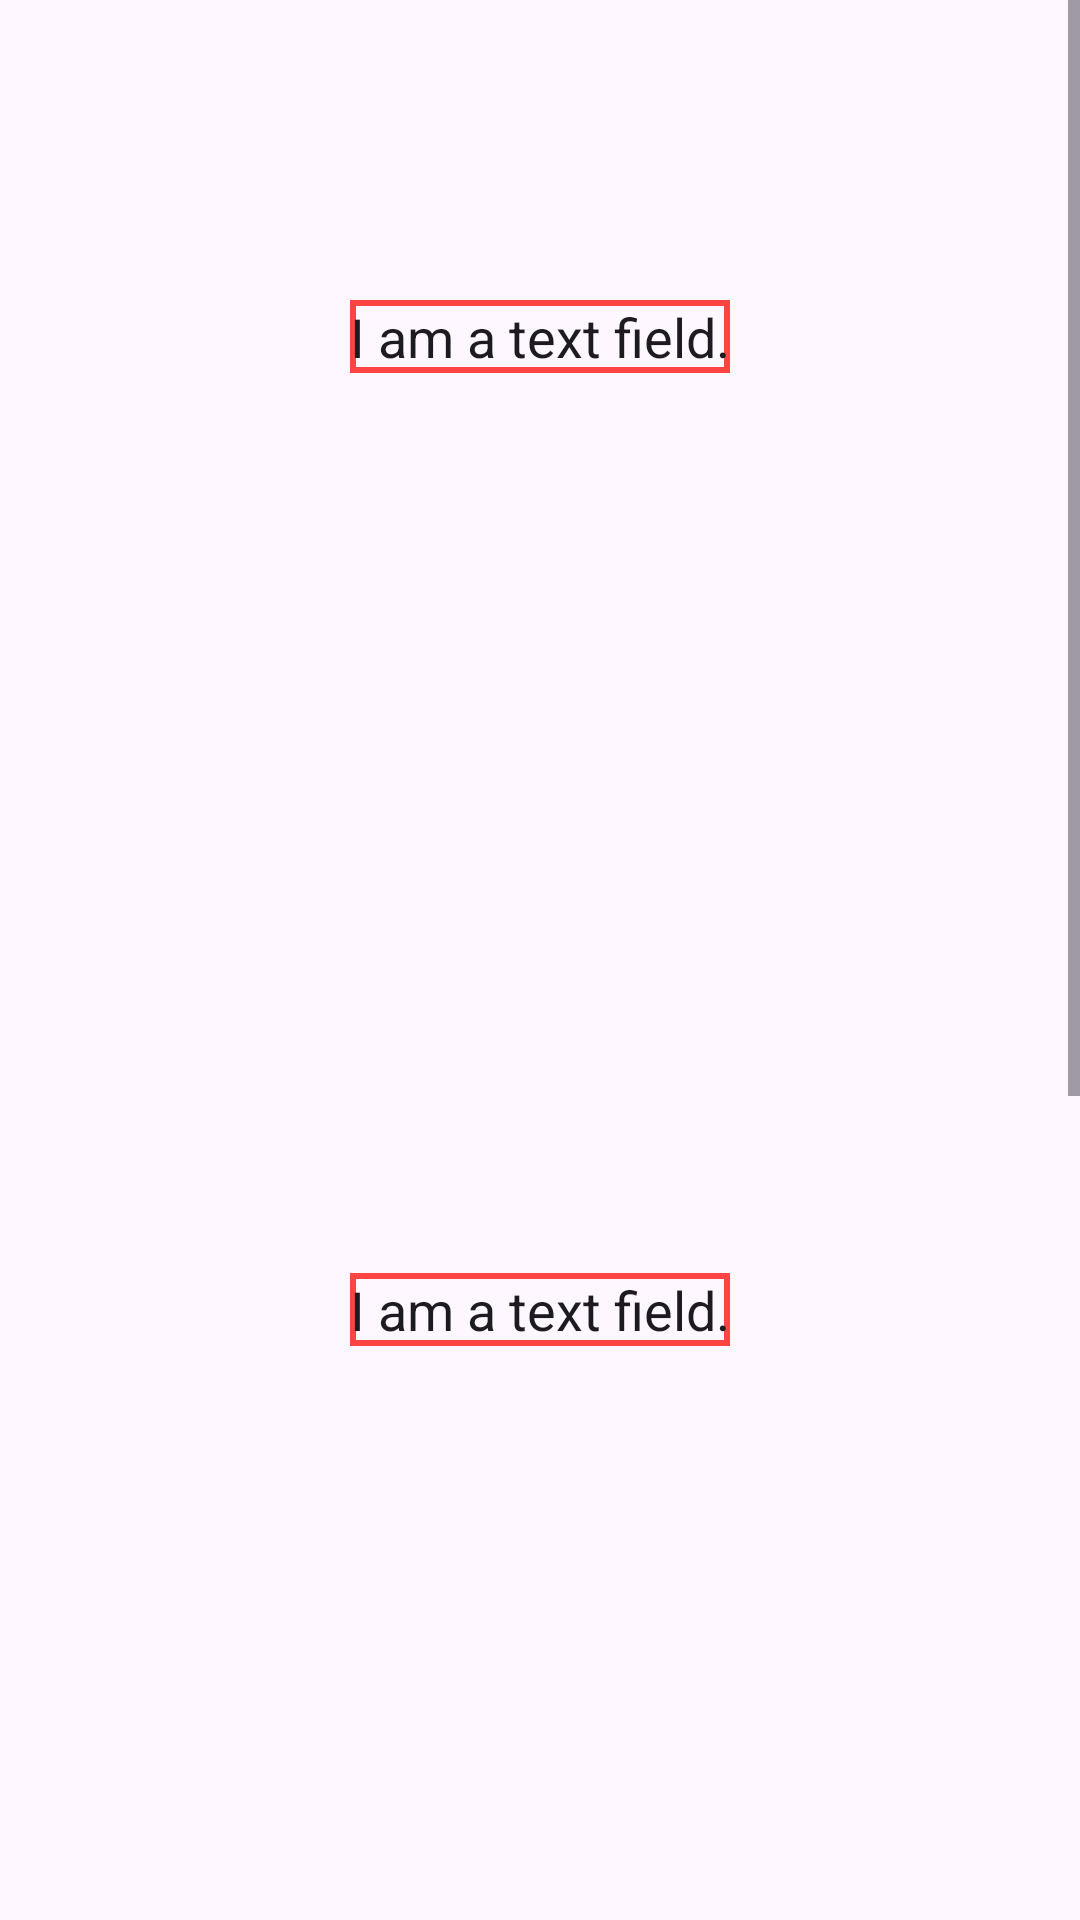

Layout XML and referenced resources for this Android screen:
<!-- AndroidManifest.xml: application theme Theme.KeyboardExperiments -->
<!-- res/layout/fragment_xml_bottom_sheet.xml -->
<?xml version="1.0" encoding="utf-8"?>
<ScrollView xmlns:android="http://schemas.android.com/apk/res/android"
    xmlns:app="http://schemas.android.com/apk/res-auto"
    android:id="@+id/bottom_sheet_container"
    android:layout_height="match_parent"
    android:layout_marginTop="40dp"
    android:layout_width="match_parent">

    <androidx.constraintlayout.widget.ConstraintLayout
        android:layout_height="wrap_content"
        android:layout_width="match_parent">

        <com.google.android.material.textfield.TextInputEditText
            android:background="@drawable/text_field_border"
            android:id="@+id/bottom_sheet_text_field_one"
            android:layout_height="wrap_content"
            android:layout_margin="100dp"
            android:layout_width="wrap_content"
            android:text="@string/text_field"
            app:layout_constraintBottom_toTopOf="@id/bottom_sheet_text_field_two"
            app:layout_constraintEnd_toEndOf="parent"
            app:layout_constraintStart_toStartOf="parent"
            app:layout_constraintTop_toTopOf="parent" />

        <com.google.android.material.textfield.TextInputEditText
            android:background="@drawable/text_field_border"
            android:id="@+id/bottom_sheet_text_field_two"
            android:layout_height="wrap_content"
            android:layout_marginTop="200dp"
            android:layout_width="wrap_content"
            android:text="@string/text_field"
            app:layout_constraintBottom_toTopOf="@id/bottom_sheet_text_field_three"
            app:layout_constraintEnd_toEndOf="parent"
            app:layout_constraintStart_toStartOf="parent"
            app:layout_constraintTop_toBottomOf="@id/bottom_sheet_text_field_one" />

        <com.google.android.material.textfield.TextInputEditText
            android:background="@drawable/text_field_border"
            android:id="@+id/bottom_sheet_text_field_three"
            android:layout_height="wrap_content"
            android:layout_marginTop="200dp"
            android:layout_width="wrap_content"
            android:text="@string/text_field"
            app:layout_constraintBottom_toTopOf="@id/bottom_sheet_text_field_four"
            app:layout_constraintEnd_toEndOf="parent"
            app:layout_constraintStart_toStartOf="parent"
            app:layout_constraintTop_toBottomOf="@id/bottom_sheet_text_field_two" />

        <com.google.android.material.textfield.TextInputEditText
            android:background="@drawable/text_field_border"
            android:id="@+id/bottom_sheet_text_field_four"
            android:layout_height="wrap_content"
            android:layout_marginTop="200dp"
            android:layout_width="wrap_content"
            android:text="@string/text_field"
            app:layout_constraintBottom_toTopOf="@id/bottom_sheet_text_field_five"
            app:layout_constraintEnd_toEndOf="parent"
            app:layout_constraintStart_toStartOf="parent"
            app:layout_constraintTop_toBottomOf="@id/bottom_sheet_text_field_three" />

        <com.google.android.material.textfield.TextInputEditText
            android:background="@drawable/text_field_border"
            android:id="@+id/bottom_sheet_text_field_five"
            android:layout_height="wrap_content"
            android:layout_marginTop="200dp"
            android:layout_width="wrap_content"
            android:text="@string/text_field"
            app:layout_constraintBottom_toBottomOf="parent"
            app:layout_constraintEnd_toEndOf="parent"
            app:layout_constraintStart_toStartOf="parent"
            app:layout_constraintTop_toBottomOf="@id/bottom_sheet_text_field_four" />

    </androidx.constraintlayout.widget.ConstraintLayout>

</ScrollView>
<!-- resources referenced by this layout -->
<resources>
  <!-- drawable text_field_border (drawable) -->
  <?xml version="1.0" encoding="utf-8"?>
  <shape xmlns:android="http://schemas.android.com/apk/res/android" android:shape="rectangle" >
      <solid android:color="@android:color/transparent" />
      <stroke android:width="2dp" android:color="@android:color/holo_red_light"/>
  </shape>
  <string name="text_field">I am a text field.</string>
  <style name="Theme.KeyboardExperiments" parent="Base.Theme.KeyboardExperiments" />
  <style name="Base.Theme.KeyboardExperiments" parent="Theme.Material3.DayNight.NoActionBar">
          
          
      </style>
</resources>
